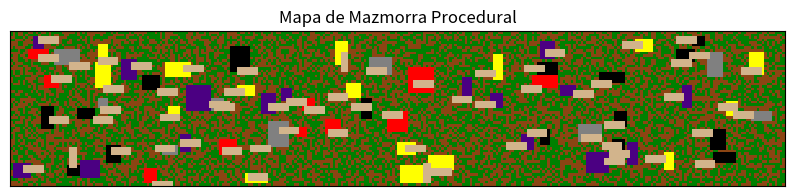

The script that saved this image:
import numpy as np
import matplotlib.pyplot as plt
import random


def crear_habitacion(mapa, min_size, max_size, tipo_habitacion):
    h = random.randint(min_size, max_size)
    w = random.randint(min_size, max_size)
    x = random.randint(1, mapa.shape[1] - w - 1)
    y = random.randint(1, mapa.shape[0] - h - 1)

    # Asegurar que la habitación no se superponga con otras
    if np.any(mapa[y : y + h, x : x + w] != ""):
        return False

    mapa[y : y + h, x : x + w] = tipo_habitacion
    return (x, y, w, h)


def crear_pasillo(mapa, desde, hasta, tipo_pasillo):
    x1, y1, w1, h1 = desde
    x2, y2, w2, h2 = hasta

    start_x = random.randint(x1, x1 + w1 - 1)
    start_y = random.randint(y1, y1 + h1 - 1)
    end_x = random.randint(x2, x2 + w2 - 1)
    end_y = random.randint(y2, y2 + h2 - 1)

    # Crear pasillos que no sean más largos de 7 tiles ni más anchos de 3 tiles
    if abs(start_x - end_x) > abs(start_y - end_y):  # Pasillo horizontal
        for x in range(
            start_x, end_x + np.sign(end_x - start_x), np.sign(end_x - start_x)
        ):
            mapa[start_y : min(start_y + 3, mapa.shape[0]), x] = tipo_pasillo
            if abs(x - start_x) > 6:
                break
    else:  # Pasillo vertical
        for y in range(
            start_y, end_y + np.sign(end_y - start_y), np.sign(end_y - start_y)
        ):
            mapa[y, start_x : min(start_x + 3, mapa.shape[1])] = tipo_pasillo
            if abs(y - start_y) > 6:
                break


def generar_mapa_dungeon(dimx, dimy):
    mapa = np.full((dimy, dimx), "", dtype=object)

    tipos_habitacion = ["dungeon", "boss", "god", "psycho", "hell"]
    tipos_pasillo = ["path"]

    habitaciones = []
    max_intentos = 100  # Evitar un bucle infinito si no hay más espacio
    intentos = 0
    while intentos < max_intentos:
        tipo_habitacion = random.choice(tipos_habitacion)
        nueva_habitacion = crear_habitacion(mapa, 4, 10, tipo_habitacion)
        if nueva_habitacion:
            if habitaciones:
                crear_pasillo(
                    mapa,
                    habitaciones[-1],
                    nueva_habitacion,
                    random.choice(tipos_pasillo),
                )
            habitaciones.append(nueva_habitacion)
        intentos += 1

    # Rellenar el resto del mapa con 'grass' y 'dirt'
    for y in range(mapa.shape[0]):
        for x in range(mapa.shape[1]):
            if mapa[y, x] == "":
                mapa[y, x] = random.choice(["grass", "dirt"])

    # Convertir nombres a colores RGB
    color_map = {
        "grass": [0, 128, 0],
        "dirt": [139, 69, 19],
        "path": [210, 180, 140],
        "dungeon": [128, 128, 128],
        "boss": [255, 0, 0],
        "god": [255, 255, 0],
        "psycho": [75, 0, 130],
        "hell": [0, 0, 0],
    }
    mapa_colorido = np.array([[color_map[cell] for cell in row] for row in mapa])

    # Visualización
    plt.figure(figsize=(10, 10))
    plt.imshow(mapa_colorido, interpolation="nearest")
    plt.title("Mapa de Mazmorra Procedural")
    plt.xticks([])
    plt.yticks([])
    plt.show()


# Ejemplo de uso
generar_mapa_dungeon(300, 60)
